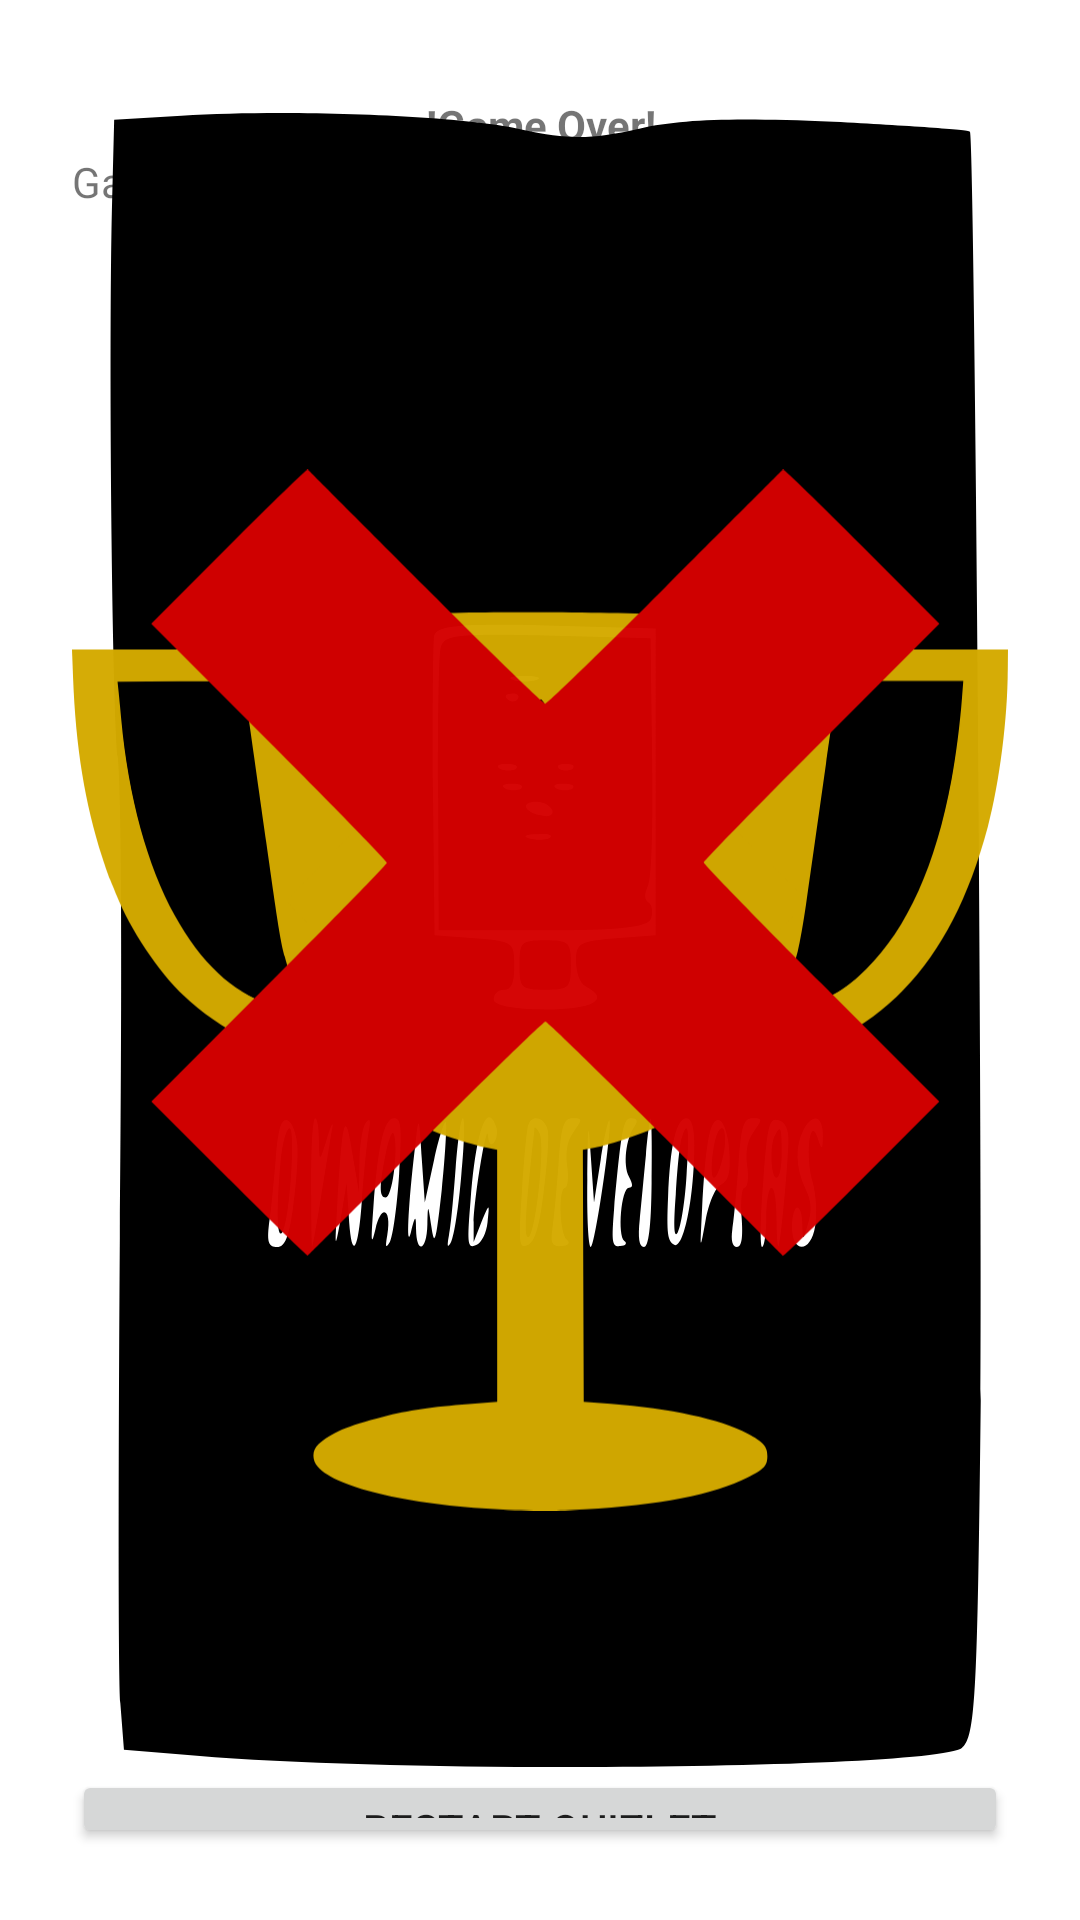

Here is an Android app screen rendered from its layout file. Give the layout XML and the strings, colors and styles it references.
<!-- AndroidManifest.xml: application theme SplashScreenTheme -->
<!-- res/layout/activity_game_over.xml -->
<?xml version="1.0" encoding="utf-8"?>
<androidx.constraintlayout.widget.ConstraintLayout xmlns:android="http://schemas.android.com/apk/res/android"
    xmlns:app="http://schemas.android.com/apk/res-auto"
    xmlns:tools="http://schemas.android.com/tools"
    android:layout_width="match_parent"
    android:layout_height="match_parent"
    tools:context=".QuizletActivity">

    <LinearLayout
        android:layout_width="match_parent"
        android:layout_height="match_parent"
        android:layout_marginStart="24dp"
        android:layout_marginTop="32dp"
        android:layout_marginEnd="24dp"
        android:layout_marginBottom="24dp"
        android:orientation="horizontal"
        app:layout_constraintBottom_toBottomOf="parent"
        app:layout_constraintEnd_toEndOf="parent"
        app:layout_constraintStart_toStartOf="parent"
        app:layout_constraintTop_toTopOf="parent">

        <LinearLayout
            android:layout_width="match_parent"
            android:layout_height="wrap_content"
            android:orientation="vertical">

            <TextView
                android:id="@+id/game_over"
                android:layout_width="match_parent"
                android:layout_height="wrap_content"
                android:text="@string/title_game_over"
                android:textAlignment="center"
                android:textStyle="bold" />

            <TextView
                android:id="@+id/game_over_results"
                android:layout_width="match_parent"
                android:layout_height="wrap_content"
                android:text="@string/title_game_results" />

            <ImageView
                android:id="@+id/show_game_result"
                android:layout_width="match_parent"
                android:layout_height="520dp"
                app:srcCompat="@drawable/ic_launcher_losing_cup" />

            <LinearLayout
                android:layout_width="match_parent"
                android:layout_height="wrap_content"
                android:orientation="vertical">

                <Button
                    android:id="@+id/button_reset"
                    android:layout_width="match_parent"
                    android:layout_height="wrap_content"
                    android:text="@string/button_reset" />
            </LinearLayout>
        </LinearLayout>

    </LinearLayout>

</androidx.constraintlayout.widget.ConstraintLayout>
<!-- resources referenced by this layout -->
<resources>
  <!-- drawable ic_launcher_losing_cup: vector/xml drawable (drawable, 5678 chars, omitted) -->
  <string name="button_reset">Restart Quizlet</string>
  <string name="title_game_over">!Game Over!</string>
  <string name="title_game_results">Game Results </string>
  <style name="SplashScreenTheme" parent="Theme.MaterialComponents.DayNight.DarkActionBar">
          
          <item name="android:windowBackground">@drawable/ic_launcher_dynamic_developers_logo</item>
  
      </style>
  <!-- drawable ic_launcher_dynamic_developers_logo: vector/xml drawable (drawable, 6421 chars, omitted) -->
</resources>
